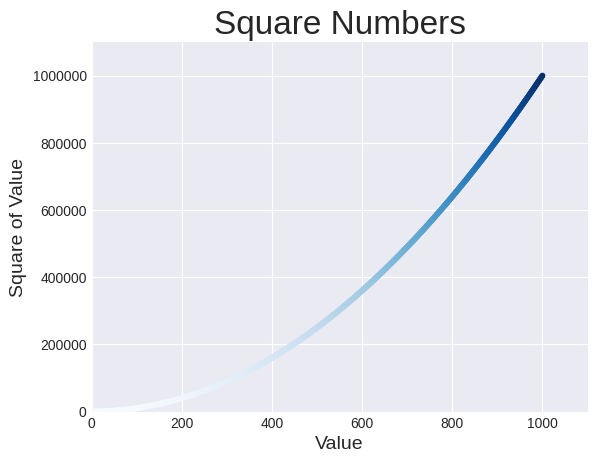

The matplotlib source for this figure:
import matplotlib.pyplot as plt

x_values = range(1, 1001)
y_values = [x**2 for x in x_values]

plt.style.use("seaborn-v0_8-darkgrid")
fig, ax = plt.subplots()
ax.scatter(x_values, y_values, c = y_values, cmap = plt.cm.Blues, s = 10)
# ax.plot(input_values, squares, linewidth=3)
ax.set_title("Square Numbers", fontsize=24)
ax.set_xlabel("Value", fontsize=14)
ax.set_ylabel("Square of Value", fontsize=14)
ax.axis([0, 1100, 0, 1_100_000])
ax.ticklabel_format(style='plain')

plt.savefig('squares_plot.png', bbox_inches='tight')
plt.show()